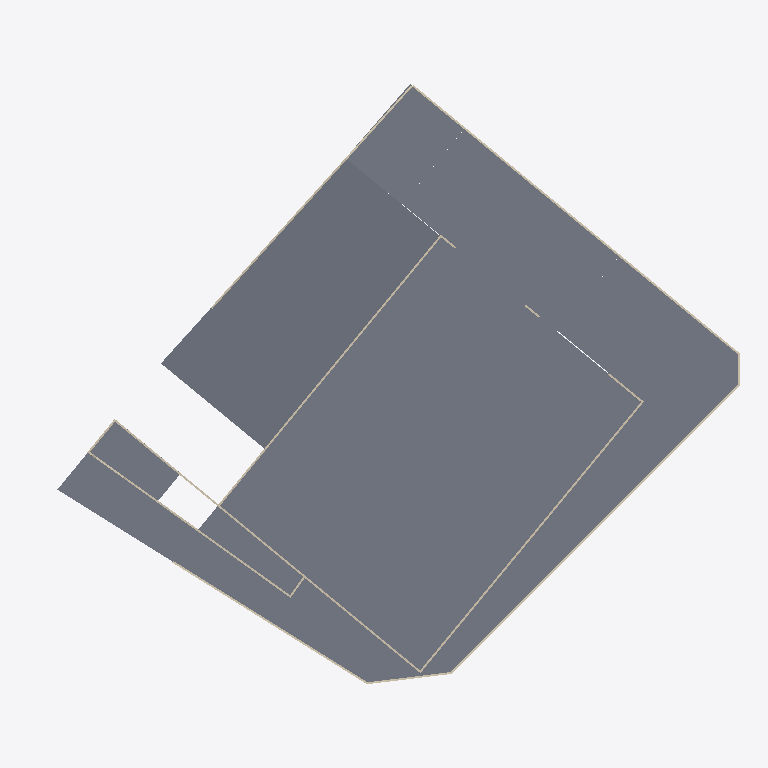
Plan cut of the same IFC building model at storey '1/FL.' (level -113.50 m, cut at -112.10 m), seen from above with north up, elements coloured by IFC class: 16 walls (beige), 8 slabs (grey). Cut surfaces are drawn darker.
Extent 75.7 m × 63.9 m × 98.7 m (x, y, z). Storeys (23): G/Fl. at -121.15 m; UG/FL. at -116.58 m; 1/FL. at -113.50 m; 2/FL. at -108.85 m; 3/FL. at -104.20 m; 4/FL. at -99.55 m; 5/FL. at -94.90 m; 6/FL. at -90.25 m; 7/FL. at -85.60 m; 8/FL. at -80.95 m; 9/FL. at -76.30 m; 10/FL. at -71.65 m; 11/FL. at -67.00 m; 12/FL. at -62.35 m; 13/FL. at -57.70 m; 14/FL. at -53.05 m. Elements (278): 137 IfcWallStandardCase, 121 IfcWindow, 12 IfcSlab, 8 IfcBuildingElementProxy.

HEADER;
FILE_DESCRIPTION(('ViewDefinition [CoordinationView_V2.0]','RevitIdentifiers [VersionGUID: 28e2acf4-4d1a-4c65-bc88-9ddc0745c1eb, NumberOfSaves: 57]','CoordinateReference [CoordinateBase: Shared Coordinates]'),'2;1');
FILE_NAME('0001','2023-12-20T21:17:42',(''),(''),'ODA IFC SDK 22.8','22.1.50.17 - Exporter 22.6.2.0 - Alternate UI 22.6.2.0','');
FILE_SCHEMA(('IFC2X3'));
ENDSEC;
DATA;
#92=IFCPROJECT('3GlwNCqOb4DgxRZ59Usu9v',#20,'0001',$,$,'Project Name','Project Status',(#87),#84);
#190=IFCSITE('3GlwNCqOb4DgxRZ59Usu9x',#20,'Default',$,$,#189,$,$,.ELEMENT.,$,$,$,$,$);
#95=IFCBUILDING('3GlwNCqOb4DgxRZ59Usu9u',#20,'',$,$,#16,$,'',.ELEMENT.,$,$,$);
#99=IFCBUILDINGSTOREY('3GlwNCqOb4DgxRZ5AX8ToE',#20,'G/Fl.',$,'Level:8mm Head',#98,$,'G/Fl.',.ELEMENT.,-121149.99999999919);
#103=IFCBUILDINGSTOREY('3GlwNCqOb4DgxRZ5AX8UP2',#20,'UG/FL.',$,'Level:8mm Head',#102,$,'UG/FL.',.ELEMENT.,-116574.9999999992);
#107=IFCBUILDINGSTOREY('3GlwNCqOb4DgxRZ5AX8UUf',#20,'1/FL.',$,'Level:8mm Head',#106,$,'1/FL.',.ELEMENT.,-113499.9999999992);
#111=IFCBUILDINGSTOREY('3GlwNCqOb4DgxRZ5AX8Ue9',#20,'2/FL.',$,'Level:8mm Head',#110,$,'2/FL.',.ELEMENT.,-108849.9999999992);
#115=IFCBUILDINGSTOREY('3GlwNCqOb4DgxRZ5AX8Uk9',#20,'3/FL.',$,'Level:8mm Head',#114,$,'3/FL.',.ELEMENT.,-104199.9999999992);
#119=IFCBUILDINGSTOREY('3GlwNCqOb4DgxRZ5AX8Udw',#20,'4/FL.',$,'Level:8mm Head',#118,$,'4/FL.',.ELEMENT.,-99549.9999999992);
#123=IFCBUILDINGSTOREY('3GlwNCqOb4DgxRZ5AX8Uxg',#20,'5/FL.',$,'Level:8mm Head',#122,$,'5/FL.',.ELEMENT.,-94899.9999999992);
#127=IFCBUILDINGSTOREY('3GlwNCqOb4DgxRZ5AX8UwE',#20,'6/FL.',$,'Level:8mm Head',#126,$,'6/FL.',.ELEMENT.,-90249.9999999992);
#131=IFCBUILDINGSTOREY('3GlwNCqOb4DgxRZ5AX8UyE',#20,'7/FL.',$,'Level:8mm Head',#130,$,'7/FL.',.ELEMENT.,-85599.9999999992);
#135=IFCBUILDINGSTOREY('3GlwNCqOb4DgxRZ5AX8U_G',#20,'8/FL.',$,'Level:8mm Head',#134,$,'8/FL.',.ELEMENT.,-80949.9999999992);
#139=IFCBUILDINGSTOREY('3GlwNCqOb4DgxRZ5AX8UmN',#20,'9/FL.',$,'Level:8mm Head',#138,$,'9/FL.',.ELEMENT.,-76299.9999999992);
#143=IFCBUILDINGSTOREY('3GlwNCqOb4DgxRZ5AX8Urz',#20,'10/FL.',$,'Level:8mm Head',#142,$,'10/FL.',.ELEMENT.,-71649.9999999992);
#147=IFCBUILDINGSTOREY('3GlwNCqOb4DgxRZ5AX8Utp',#20,'11/FL.',$,'Level:8mm Head',#146,$,'11/FL.',.ELEMENT.,-66999.9999999992);
#151=IFCBUILDINGSTOREY('3GlwNCqOb4DgxRZ5AX8V9v',#20,'12/FL.',$,'Level:8mm Head',#150,$,'12/FL.',.ELEMENT.,-62349.9999999992);
#155=IFCBUILDINGSTOREY('3GlwNCqOb4DgxRZ5AX8VCG',#20,'13/FL.',$,'Level:8mm Head',#154,$,'13/FL.',.ELEMENT.,-57699.9999999992);
#159=IFCBUILDINGSTOREY('3GlwNCqOb4DgxRZ5AX8V6Q',#20,'14/FL.',$,'Level:8mm Head',#158,$,'14/FL.',.ELEMENT.,-53049.9999999992);
#163=IFCBUILDINGSTOREY('3GlwNCqOb4DgxRZ5AX8Tcj',#20,'15/FL.',$,'Level:8mm Head',#162,$,'15/FL.',.ELEMENT.,-48399.9999999992);
#167=IFCBUILDINGSTOREY('3GlwNCqOb4DgxRZ5AX8TaG',#20,'16/FL.',$,'Level:8mm Head',#166,$,'16/FL.',.ELEMENT.,-43749.9999999992);
#171=IFCBUILDINGSTOREY('3GlwNCqOb4DgxRZ5AX8TY0',#20,'17/FL.',$,'Level:8mm Head',#170,$,'17/FL.',.ELEMENT.,-39099.9999999992);
#175=IFCBUILDINGSTOREY('3GlwNCqOb4DgxRZ5AX8Tgp',#20,'18/FL.',$,'Level:8mm Head',#174,$,'18/FL.',.ELEMENT.,-34449.9999999992);
#179=IFCBUILDINGSTOREY('3GlwNCqOb4DgxRZ5AX8TfI',#20,'ROOF F',$,'Level:8mm Head',#178,$,'ROOF F',.ELEMENT.,-29799.99999999921);
#183=IFCBUILDINGSTOREY('3GlwNCqOb4DgxRZ5AX8TK8',#20,'UPPER ROOF F',$,'Level:8mm Head',#182,$,'UPPER ROOF F',.ELEMENT.,-26699.99999999921);
#187=IFCBUILDINGSTOREY('3GlwNCqOb4DgxRZ5AX8TIF',#20,'SUMMIT',$,'Level:8mm Head',#186,$,'SUMMIT',.ELEMENT.,-22674.999999999214);
#9739=IFCSLAB('09s0zCXwn5Shk_IA8RfuOB',#20,'Floor:Generic 150mm:393795',$,'Floor:Generic 150mm',#9723,#9738,'393795',.FLOOR.);
#9683=IFCSLAB('09s0zCXwn5Shk_IA8RfuLp',#20,'Floor:Generic 150mm:393531',$,'Floor:Generic 150mm',#9571,#9682,'393531',.FLOOR.);
#9452=IFCSLAB('3ksEK_NUrCFuUSHLl0g_8Z',#20,'Floor:Generic 150mm:388675',$,'Floor:Generic 150mm',#9435,#9451,'388675',.FLOOR.);
#9507=IFCSLAB('3ksEK_NUrCFuUSHLl0g$en',#20,'Floor:Generic 150mm:390737',$,'Floor:Generic 150mm',#9493,#9506,'390737',.FLOOR.);
#9481=IFCSLAB('3ksEK_NUrCFuUSHLl0g$wR',#20,'Floor:Generic 150mm:389883',$,'Floor:Generic 150mm',#9464,#9480,'389883',.FLOOR.);
#9559=IFCSLAB('09s0zCXwn5Shk_IA8RfuGB',#20,'Floor:Generic 150mm:393283',$,'Floor:Generic 150mm',#9545,#9558,'393283',.FLOOR.);
#9423=IFCSLAB('3ksEK_NUrCFuUSHLl0g_46',#20,'Floor:Generic 150mm:388454',$,'Floor:Generic 150mm',#9409,#9422,'388454',.FLOOR.);
#9533=IFCSLAB('3ksEK_NUrCFuUSHLl0g$ks',#20,'Floor:Generic 150mm:391126',$,'Floor:Generic 150mm',#9519,#9532,'391126',.FLOOR.);
#218=IFCWALLSTANDARDCASE('2JrzTL1k9AvOMW_NEacxOw',#20,'Basic Wall:Generic - 200mm:350018',$,'Basic Wall:Generic - 200mm',#197,#217,'350018');
#294=IFCWALLSTANDARDCASE('2JrzTL1k9AvOMW_NEacxbQ',#20,'Basic Wall:Generic - 200mm:350242',$,'Basic Wall:Generic - 200mm',#279,#293,'350242');
#9347=IFCWALLSTANDARDCASE('3ksEK_NUrCFuUSHLl0g_UF',#20,'Basic Wall:Generic - 200mm:388079',$,'Basic Wall:Generic - 200mm',#9335,#9346,'388079');
#9113=IFCWALLSTANDARDCASE('3ksEK_NUrCFuUSHLl0g_UA',#20,'Basic Wall:Generic - 200mm:388074',$,'Basic Wall:Generic - 200mm',#9101,#9112,'388074');
#9937=IFCWALLSTANDARDCASE('2JdrRLcb58ev$D71zhLLJt',#20,'Basic Wall:Generic - 200mm:400346',$,'Basic Wall:Generic - 200mm',#9925,#9936,'400346');
#9213=IFCWALLSTANDARDCASE('3ksEK_NUrCFuUSHLl0g_UD',#20,'Basic Wall:Generic - 200mm:388077',$,'Basic Wall:Generic - 200mm',#9195,#9212,'388077');
#353=IFCWALLSTANDARDCASE('2JrzTL1k9AvOMW_NEacxZH',#20,'Basic Wall:Generic - 200mm:350633',$,'Basic Wall:Generic - 200mm',#338,#352,'350633');
#9830=IFCWALLSTANDARDCASE('0gKUosXvT9hOGOej8pSWqF',#20,'Basic Wall:Generic - 200mm:396884',$,'Basic Wall:Generic - 200mm',#9812,#9829,'396884');
#9859=IFCWALLSTANDARDCASE('0gKUosXvT9hOGOej8pSXBI',#20,'Basic Wall:Generic - 200mm:397705',$,'Basic Wall:Generic - 200mm',#9844,#9858,'397705');
#324=IFCWALLSTANDARDCASE('2JrzTL1k9AvOMW_NEacxWc',#20,'Basic Wall:Generic - 200mm:350558',$,'Basic Wall:Generic - 200mm',#308,#323,'350558');
#9181=IFCWALLSTANDARDCASE('3ksEK_NUrCFuUSHLl0g_UB',#20,'Basic Wall:Generic - 200mm:388075',$,'Basic Wall:Generic - 200mm',#9169,#9180,'388075');
#9397=IFCWALLSTANDARDCASE('3ksEK_NUrCFuUSHLl0g_UR',#20,'Basic Wall:Generic - 200mm:388091',$,'Basic Wall:Generic - 200mm',#9382,#9396,'388091');
#265=IFCWALLSTANDARDCASE('2JrzTL1k9AvOMW_NEacxQE',#20,'Basic Wall:Generic - 200mm:350198',$,'Basic Wall:Generic - 200mm',#249,#264,'350198');
#9321=IFCWALLSTANDARDCASE('3ksEK_NUrCFuUSHLl0g_UE',#20,'Basic Wall:Generic - 200mm:388078',$,'Basic Wall:Generic - 200mm',#9306,#9320,'388078');
#9885=IFCWALLSTANDARDCASE('0gKUosXvT9hOGOej8pSXK5',#20,'Basic Wall:Generic - 200mm:398942',$,'Basic Wall:Generic - 200mm',#9873,#9884,'398942');
#9911=IFCWALLSTANDARDCASE('0gKUosXvT9hOGOej8pSXfI',#20,'Basic Wall:Generic - 200mm:399625',$,'Basic Wall:Generic - 200mm',#9899,#9910,'399625');
ENDSEC;